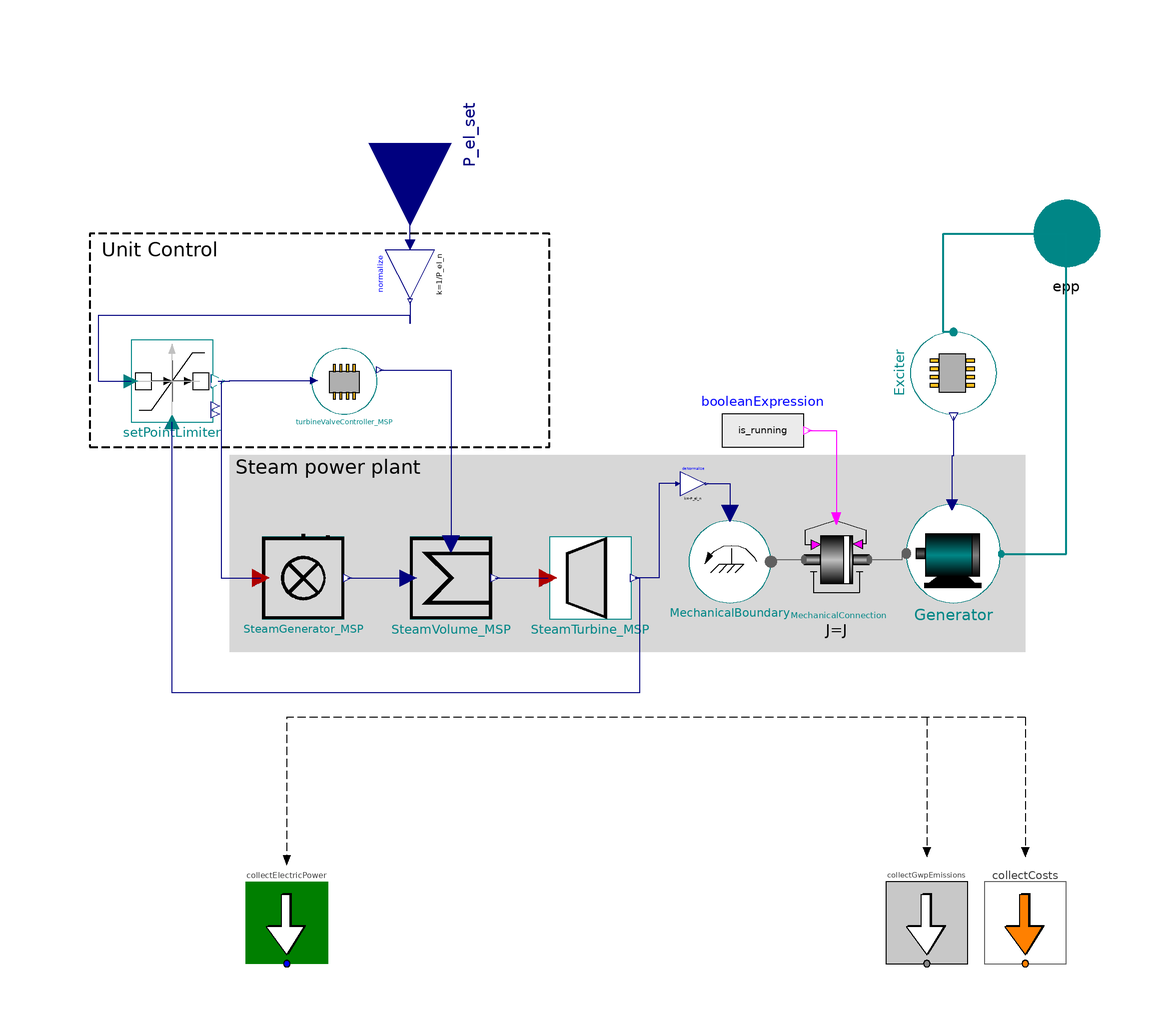

Above is the diagram view of the following Modelica model: its components placed by their Placement annotations and its connect equations drawn as lines.

model VDI3508Plant "Transient behaviour according to VDI 3508, three operating states (halt, startup, operation) without primary control"



//________________________________________________________________________________//
// Component of the TransiEnt Library, version: 2.0.1                             //
//                                                                                //
// Licensed by Hamburg University of Technology under the 3-BSD-clause.           //
// Copyright 2021, Hamburg University of Technology.                              //
//________________________________________________________________________________//
//                                                                                //
// TransiEnt.EE, ResiliEntEE, IntegraNet and IntegraNet II are research projects  //
// supported by the German Federal Ministry of Economics and Energy               //
// (FKZ 03ET4003, 03ET4048, 0324027 and 03EI1008).                                //
// The TransiEnt Library research team consists of the following project partners://
// Institute of Engineering Thermodynamics (Hamburg University of Technology),    //
// Institute of Energy Systems (Hamburg University of Technology),                //
// Institute of Electrical Power and Energy Technology                            //
// (Hamburg University of Technology)                                             //
// Fraunhofer Institute for Environmental, Safety, and Energy Technology UMSICHT, //
// Gas- und Wärme-Institut Essen						  //
// and                                                                            //
// XRG Simulation GmbH (Hamburg, Germany).                                        //
//________________________________________________________________________________//





  // _____________________________________________
  //
  //          Imports and Class Hierarchy
  // _____________________________________________

  extends TransiEnt.Producer.Electrical.Base.PartialDispatchablePowerPlant;

  import Modelica.Constants.pi;
  import TransiEnt.Basics.Types.ClaRaPlantControlStrategy;

  // _____________________________________________
  //
  //             Visible Parameters
  // _____________________________________________

  Real delta_P_star = (P_el_set+P_el_is)/P_el_n;
  // Steam power plant parameters

  parameter Real P_min_star(max=1, min=0)=0.4 annotation(Dialog(group="Physical Constraints"));
  parameter SI.Frequency P_grad_max_star=0.12/60 "Fraction of nominal power per second (12% per minute)" annotation(Dialog(group="Physical Constraints"));
  parameter SI.Time t_startup=3600 "Block startup time" annotation(Dialog(group="Physical Constraints"));

  // Dynamic parameters
  parameter SI.Time T_u=60 "Dead time of steam generation (5...200s)" annotation(Dialog(group="Plant characteristics", tab="Expert Settings"));
  parameter SI.Time T_g=250 "Balancing time of steam generation (60...250s)" annotation(Dialog(group="Plant characteristics", tab="Expert Settings"));
  parameter SI.Time T_S=130 "Storage time of steam generator (60...250s)" annotation(Dialog(group="Plant characteristics", tab="Expert Settings"));
  parameter Real x_T_hp=0.2 "Fraction of power provided by high pressure turbine stage (fast response)" annotation(Dialog(group="Plant characteristics", tab="Expert Settings"));
  parameter SI.Time T_lp=20 "Time constant of low pressure turbine (10...25s)" annotation(Dialog(group="Plant characteristics", tab="Expert Settings"));
  parameter SI.Time T_gen=10 "Generator run-up time constant (5...15s)" annotation(Dialog(group="Plant characteristics", tab="Expert Settings"));
  parameter SI.Inertia J=T_gen*P_el_n/(2*simCenter.f_n*pi)^2 "Lumped moment of inertia of whole power plant" annotation (Dialog(group="Plant characteristics", tab="Expert Settings"));

  //Statistics parameters
  parameter Integer nSubgrid=1 "Index of subgrid for moment of inertia statistics" annotation(Dialog(group="Statistics"));

  // Initialization
  parameter SI.ActivePower P_el_star_init=1 annotation(Dialog(group="Initialization"));

  // Control parameters
  parameter TransiEnt.Basics.Types.ClaRaPlantControlStrategy steamGeneratorControl=ClaRaPlantControlStrategy.NSP "Control strategy for power plant" annotation (Dialog(tab="Expert Settings", group="Block control"));
  parameter Real m_T_set_slp_start=0.3 "Relative mass flow at which modified pressure operation begins" annotation(Dialog(tab="Expert Settings", group="Block control"));
  parameter Real m_T_set_slp_end=0.9 "Relative mass flow at which modified pressure operation ends" annotation(Dialog(tab="Expert Settings", group="Block control"));
  parameter Real y_T_slp=0.9 "Constant turbine valve apparture in modified pressure operation" annotation(Dialog(tab="Expert Settings", group="Block control"));

  // Expert Settings (Numerical)
  parameter SI.Time t_eps=10 "Set point power has to be above the minimum power for t_eps time before plant leaves halt state"
                                                                                                    annotation(Dialog(tab="Expert Settings"));
  //parameter SI.Time T_thresh=0.2 "Time constant of numerical element between saturation block and slew rate limiter block"
  //                                                                                                  annotation(Dialog(tab="Expert Settings"));
  parameter SI.Frequency y_grad_inf=1 "Very high power gradient used for plant shut-down" annotation(Dialog(tab="Expert Settings"));
  parameter Boolean fixedStartValue_w = false "Whether or not the start value of the angular velocity of the plants mechanical components is fixed"
   annotation (Evaluate=true, HideResult=true, choices(__Dymola_checkBox=true),Dialog(tab="Expert Settings"));

  parameter SI.Time Td=simCenter.Td "Time constant of integrator"
                                  annotation(Dialog(tab="Expert Settings"));

  parameter Boolean useThresh=simCenter.useThresh "Use threshould for suppression of numerical noise"
    annotation (Dialog(tab="Expert Settings"));

  parameter Real thres=simCenter.thres "If abs(u-y)< thres, y becomes a simple pass through of u. Increasing thres can improve simulation speed. However to large values can make the simulation unstable. 
     A good starting point is the choice thres = tolerance/1000."
    annotation (Dialog(tab="Expert Settings"));
  parameter Real thres_hyst=1e-10 "Threshold for hysteresis for switch from halt to startup (chattering might occur, hysteresis might help avoiding this)" annotation (Dialog(tab="Expert Settings"));

  // _____________________________________________
  //
  //                Complex Components
  // _____________________________________________

  Modelica.Blocks.Math.Gain deNormalize(k=-P_el_n) annotation (Placement(transformation(extent={{6,14},{12,20}})));
  TransiEnt.Components.Turbogroups.OperatingStates.ThreeStateDynamic setPointLimiter(
    t_eps=t_eps,
    t_startup=t_startup,
    P_min_operating=P_min_star,
    P_grad_operating=P_grad_max_star,
    P_grad_inf=y_grad_inf,
    Td=Td,
    useThresh=useThresh,
    thres=thres,
    thres_hyst=thres_hyst)
                 annotation (Placement(transformation(extent={{-128,32},{-108,52}})));
    //T_thresh=T_thresh,
  Modelica.Blocks.Math.Gain normalize(k=1/P_el_n) annotation (Placement(transformation(
        extent={{6,-6},{-6,6}},
        rotation=90,
        origin={-60,68})));
  TransiEnt.Components.Heat.SteamGenerator_L0 SteamGenerator_MSP(
    T_u=T_u,
    T_g=T_g,
    y_start=P_el_star_init) annotation (Placement(transformation(extent={{-96,-16},{-76,4}})));
  TransiEnt.Components.Heat.SteamVolumeWithValve_L0 SteamVolume_MSP(T=T_S, y_start=P_el_star_init) annotation (Placement(transformation(extent={{-60,-16},{-40,4}})));
  TransiEnt.Components.Heat.SteamTurbine_L0 SteamTurbine_MSP(
    x_highPressureStage=x_T_hp,
    T_lowPressure=T_lp,
    y_start_lowPressure=P_el_star_init*(1 - x_T_hp)) annotation (Placement(transformation(extent={{-26,-16},{-6,4}})));
  TransiEnt.Components.Heat.Controller.TurbineValveController turbineValveController_MSP(
    controlStrategy=steamGeneratorControl,
    m_T_set_slp_start=m_T_set_slp_start,
    m_T_set_slp_end=m_T_set_slp_end,
    y_T_slp=y_T_slp) annotation (Placement(transformation(extent={{-84,34},{-68,50}})));
  TransiEnt.Components.Boundaries.Mechanical.Power MechanicalBoundary annotation (Placement(transformation(extent={{8,-12},{28,8}})));
  TransiEnt.Components.Mechanical.TwoStateInertiaWithIdealClutch MechanicalConnection(
    omega(fixed=fixedStartValue_w, start=2*simCenter.f_n*Modelica.Constants.pi),
    J=J,
    nSubgrid=nSubgrid,
    P_n=P_el_n) annotation (choicesAllMatching=true, Placement(transformation(extent={{36,-13},{52,10}})));
  replaceable TransiEnt.Components.Electrical.Machines.ActivePowerGenerator Generator(eta=1) constrainedby TransiEnt.Components.Electrical.Machines.Base.PartialActivePowerGenerator "Choice of generator model. The generator model must match the power port." annotation (Dialog(group="Replaceable Components"), choicesAllMatching=true, Placement(transformation(
        extent={{-11.5,-12},{11.5,12}},
        rotation=0,
        origin={72.5,0})));
 replaceable TransiEnt.Components.Electrical.Machines.ExcitationSystemsVoltageController.DummyExcitationSystem Exciter constrainedby TransiEnt.Components.Electrical.Machines.ExcitationSystemsVoltageController.DummyExcitationSystem "Choice of excitation system model with voltage control" annotation (Dialog(group="Replaceable Components"),choicesAllMatching=true, Placement(transformation(
        extent={{-10,-10.5},{10,10.5}},
        rotation=-90,
        origin={72.5,44})));

  Modelica.Blocks.Sources.BooleanExpression booleanExpression(y=is_running) annotation (Placement(transformation(extent={{16,20},{36,40}})));

  // _____________________________________________
  //
  //          Variables
  // _____________________________________________

  Real P_el_set_star = normalize.y;

equation
  // _____________________________________________
  //
  //           Characteristic equations
  // _____________________________________________

  is_running =  not setPointLimiter.halt.active "continuous plant";
  eta = eta_total "Constant efficiency";

  // _____________________________________________
  //
  //               Connect Statements
  // _____________________________________________

  connect(SteamGenerator_MSP.y,SteamVolume_MSP. m_flow_steam_in) annotation (Line(points={{-75.2,-6},{-60.4,-6}},
                                                                                                    color={0,0,127}));
  connect(SteamVolume_MSP.m_flow_steam_out,SteamTurbine_MSP. Q_flow_in) annotation (Line(points={{-39.2,-6},{-26.4,-6}},
                                                                                                    color={0,0,127}));
  connect(setPointLimiter.P_set_star_lim, turbineValveController_MSP.P_T_set) annotation (Line(points={{-106.8,42},{-104,42},{-104,42.16},{-83.36,42.16}},
                                                                                                    color={0,0,127}));
  connect(deNormalize.y, MechanicalBoundary.P_mech_set) annotation (Line(points={{12.3,17},{18,17},{18,9.8}},   color={0,0,127}));
  connect(MechanicalBoundary.mpp, MechanicalConnection.mpp_a) annotation (Line(points={{28,-2},{28,-1.5},{36,-1.5}},    color={95,95,95}));
  connect(deNormalize.u, SteamTurbine_MSP.y) annotation (Line(points={{5.4,17},{0.7,17},{0.7,-6},{-5.2,-6}}, color={0,0,127}));
  connect(MechanicalConnection.mpp_b, Generator.mpp) annotation (Line(points={{52,-1.5},{60,-1.5},{60,0},{61,0}},               color={95,95,95}));
  connect(Generator.epp, epp) annotation (Line(
      points={{84.115,-0.12},{100,-0.12},{100,78}},
      color={0,135,135},
      thickness=0.5));
  connect(setPointLimiter.P_set_star_lim, SteamGenerator_MSP.Q_flow_set) annotation (Line(points={{-106.8,42},{-106,42},{-106,26},{-106,-6},{-96.4,-6}}, color={0,0,127}));
  connect(turbineValveController_MSP.y_T_set, SteamVolume_MSP.opening) annotation (Line(points={{-67.36,44.72},{-50,44.72},{-50,2.4}}, color={0,0,127}));
  connect(booleanExpression.y, MechanicalConnection.isRunning) annotation (Line(points={{37,30},{43.92,30},{43.92,8.505}}, color={255,0,255}));
  connect(normalize.y, setPointLimiter.P_set_star) annotation (Line(points={{-60,61.4},{-60,61.4},{-60,56},{-60,58},{-136,58},{-136,42},{-128,42}}, color={0,0,127}));
  connect(normalize.u, P_el_set) annotation (Line(points={{-60,75.2},{-60,100},
          {-60,100}}, color={0,0,127}));
  connect(Exciter.epp1, epp) annotation (Line(
      points={{72.5,54},{70,54},{70,78},{100,78}},
      color={0,135,135},
      thickness=0.5));
  connect(Exciter.y, Generator.E_input) annotation (Line(points={{72.5,33.4},{72.5,23.7},{72.155,23.7},{72.155,11.88}}, color={0,0,127}));
  connect(SteamTurbine_MSP.y, setPointLimiter.P_actual_star) annotation (Line(points={{-5.2,-6},{-4,-6},{-4,-34},{-118,-34},{-118,32}}, color={0,0,127}));
  annotation (Icon(coordinateSystem(preserveAspectRatio=false, extent={{-140,-100},{100,100}}),
                               graphics={
    Text( lineColor={255,255,0},
        extent={{-40,-84},{20,-24}},
          textString="PT4")}),            Diagram(coordinateSystem(
          preserveAspectRatio=false, extent={{-140,-100},{100,100}}), graphics={
        Rectangle(
          extent={{-104,24},{90,-24}},
          fillColor={215,215,215},
          fillPattern=FillPattern.Solid,
          pattern=LinePattern.None),
        Text(
          extent={{-104,24},{-56,18}},
          pattern=LinePattern.None,
          fillColor={215,215,215},
          fillPattern=FillPattern.Solid,
          textString="Steam power plant",
          lineColor={0,0,0}),
        Text(
          extent={{-145,77},{-97,71}},
          pattern=LinePattern.None,
          fillColor={215,215,215},
          fillPattern=FillPattern.Solid,
          lineColor={0,0,0},
          textString="Unit Control"),
        Rectangle(
          extent={{-138,78},{-26,26}},
          lineColor={0,0,0},
          pattern=LinePattern.Dash,
          lineThickness=0.5)}),
    Documentation(info="<html>
<h4><span style=\"color: #008000\">1. Purpose of model</span></h4>
<p><br>//rp</p>
<p>This model is based on the simplified representation of a power station unit found in the norm VDI/VDE 3508. </p>
<p>The model takes the set value of the electric power output (P_Target) and translates it to a change into a target thermal input. Meanwhile, the turbine valve aperture remains completely opened. Thus, the model is in <b>natural sliding-pressure operation</b> <b>mode</b>.</p>
<h4><span style=\"color: #008000\">2. Level of detail, physical effects considered, and physical insight</span></h4>
<p>The model is based on typical time responses of the power plant components. No phyisical modeling has been conducted.</p>
<h4><span style=\"color: #008000\">3. Limits of validity </span></h4>
<p>Can not be used to model plants with control power provision, use VDI3508PBPlant instead</p>
<h4><span style=\"color: #008000\">4. Interfaces</span></h4>
<p>P_Target: receives the target value of the electric power in W</p>
<p>epp: Mainly delivers the real output of the power plant. </p>
<h4><span style=\"color: #008000\">5. Nomenclature</span></h4>
<p>(no elements)</p>
<h4><span style=\"color: #008000\">6. Governing Equations</span></h4>
<p>(no equations)</p>
<h4><span style=\"color: #008000\">7. Remarks for Usage</span></h4>
<p>The values of Tu, Tg, Ts can be found in the norm. The following table summarizes these values:</p>
<table cellspacing=\"0\" cellpadding=\"2\" border=\"1\" width=\"100%\"><tr>
<td></td>
<td><p><br><br><span style=\"font-family: MS Shell Dlg 2;\">Recirculation steam generator (drum)</span></p></td>
<td><p><span style=\"font-family: MS Shell Dlg 2;\">Once-through steam generator</span></p></td>
</tr>
<tr>
<td><p>Oil and gas</p></td>
<td><p>Tu=5...10s</p><p><span style=\"font-family: MS Shell Dlg 2;\">Tg=60s</span></p><p><span style=\"font-family: MS Shell Dlg 2;\">Ts=130...250s</span></p></td>
<td><p><span style=\"font-family: MS Shell Dlg 2;\">Tu=5...10s</span></p><p><span style=\"font-family: MS Shell Dlg 2;\">Tg=60...150s</span></p><p><span style=\"font-family: MS Shell Dlg 2;\">Ts=40...120s</span></p></td>
</tr>
<tr>
<td><p>Hard coal with liquid slag removal</p></td>
<td><p><span style=\"font-family: MS Shell Dlg 2;\">Tu=120s</span></p><p><span style=\"font-family: MS Shell Dlg 2;\">Tg=200s</span></p><p><span style=\"font-family: MS Shell Dlg 2;\">Ts=130...250s</span></p></td>
<td><p><span style=\"font-family: MS Shell Dlg 2;\">Tu=50...200s</span></p><p><span style=\"font-family: MS Shell Dlg 2;\">Tg=200s</span></p><p><span style=\"font-family: MS Shell Dlg 2;\">Ts=60...100s</span></p></td>
</tr>
<tr>
<td><p>Hard coal with dry slag removal</p></td>
<td><p><span style=\"font-family: MS Shell Dlg 2;\">Tu=20...60s</span></p><p><span style=\"font-family: MS Shell Dlg 2;\">Tg=150s</span></p><p><span style=\"font-family: MS Shell Dlg 2;\">Ts=130...250s</span></p></td>
<td><p><span style=\"font-family: MS Shell Dlg 2;\">Tu=20...60s</span></p><p><span style=\"font-family: MS Shell Dlg 2;\">Tg=150...250s</span></p><p><span style=\"font-family: MS Shell Dlg 2;\">Ts=60...140s</span></p></td>
</tr>
<tr>
<td><p>Brown coal</p></td>
<td><p><span style=\"font-family: MS Shell Dlg 2;\">Tu=30...60s</span></p><p><span style=\"font-family: MS Shell Dlg 2;\">Tg=250s</span></p><p><span style=\"font-family: MS Shell Dlg 2;\">Ts=130...250s</span></p></td>
<td><p><span style=\"font-family: MS Shell Dlg 2;\">Tu=30...60s</span></p><p><span style=\"font-family: MS Shell Dlg 2;\">Tg=250s</span></p><p><span style=\"font-family: MS Shell Dlg 2;\">Ts=60...140s</span></p></td>
</tr>
</table>
<p><br>*** Recirculation steam generator (drum)</p>
<p>Oil and gas Tu = 5 to 10 s Tg &asymp; 60 s TS = 130 to 250 s</p>
<p>Hard coal * with liquid slag removal</p>
<p>Hard coal * with dry slag removal</p>
<p>Tu &asymp; 120 s Tg &asymp; 200 s TS = 130 to 250 s</p>
<p>Tu = 20 to 60 s Tg &asymp; 150 s TS = 130 to 250 s</p>
<p>Brown coal* Tu = 30 to 60 s Tg &asymp; 250 s TS = 130 to 250 s</p>
<p><span style=\"font-family: MS Shell Dlg 2;\">*** Once-through steam generator</span></p>
<p>Tu = 5 to 10 s Tg = 60 to 150 s TS = 40 to 120 s</p>
<p>Tu = 50 to 200 s Tg = 200 s TS = 60 to 100 s</p>
<p>Tu = 20 to 60 s Tg = 150 to 250 s TS = 60 to 140 s</p>
<p>Tu = 30 to 60 s Tg &asymp; 250 s TS = 60 to 140 s</p>
<h4><span style=\"color: #008000\">8. Validation</span></h4>
<p>According to [1] Chapter 7, &QUOT;in the operating mode &QUOT;steam generator in control&QUOT;... the actual output follows the setpoint after the unit delay, which results from the delay within the controlled power station (Fig. 22a). </p>
<h4><span style=\"color: #008000\">9. References</span></h4>
<p>[1] VDI/VDE3508</p>
<p>Pitscheider, 2007</p>
<h4><span style=\"color: #008000\">10. Version History</span></h4>
<p>Model created by Ricardo Peniche</p>
<p><span style=\"font-family: MS Shell Dlg 2;\">Model generalized for different electrical power ports by Jan-Peter Heckel (jan.heckel@tuhh.de) in July 2018 </span></p>
<p><span style=\"font-family: MS Shell Dlg 2;\">Model modified by Robert Flesch (flesch@xrg-simulation.de) in Feb 2021: introduced current power feed back to control (due to interface adaption)</span></p>
</html>"));
end VDI3508Plant;